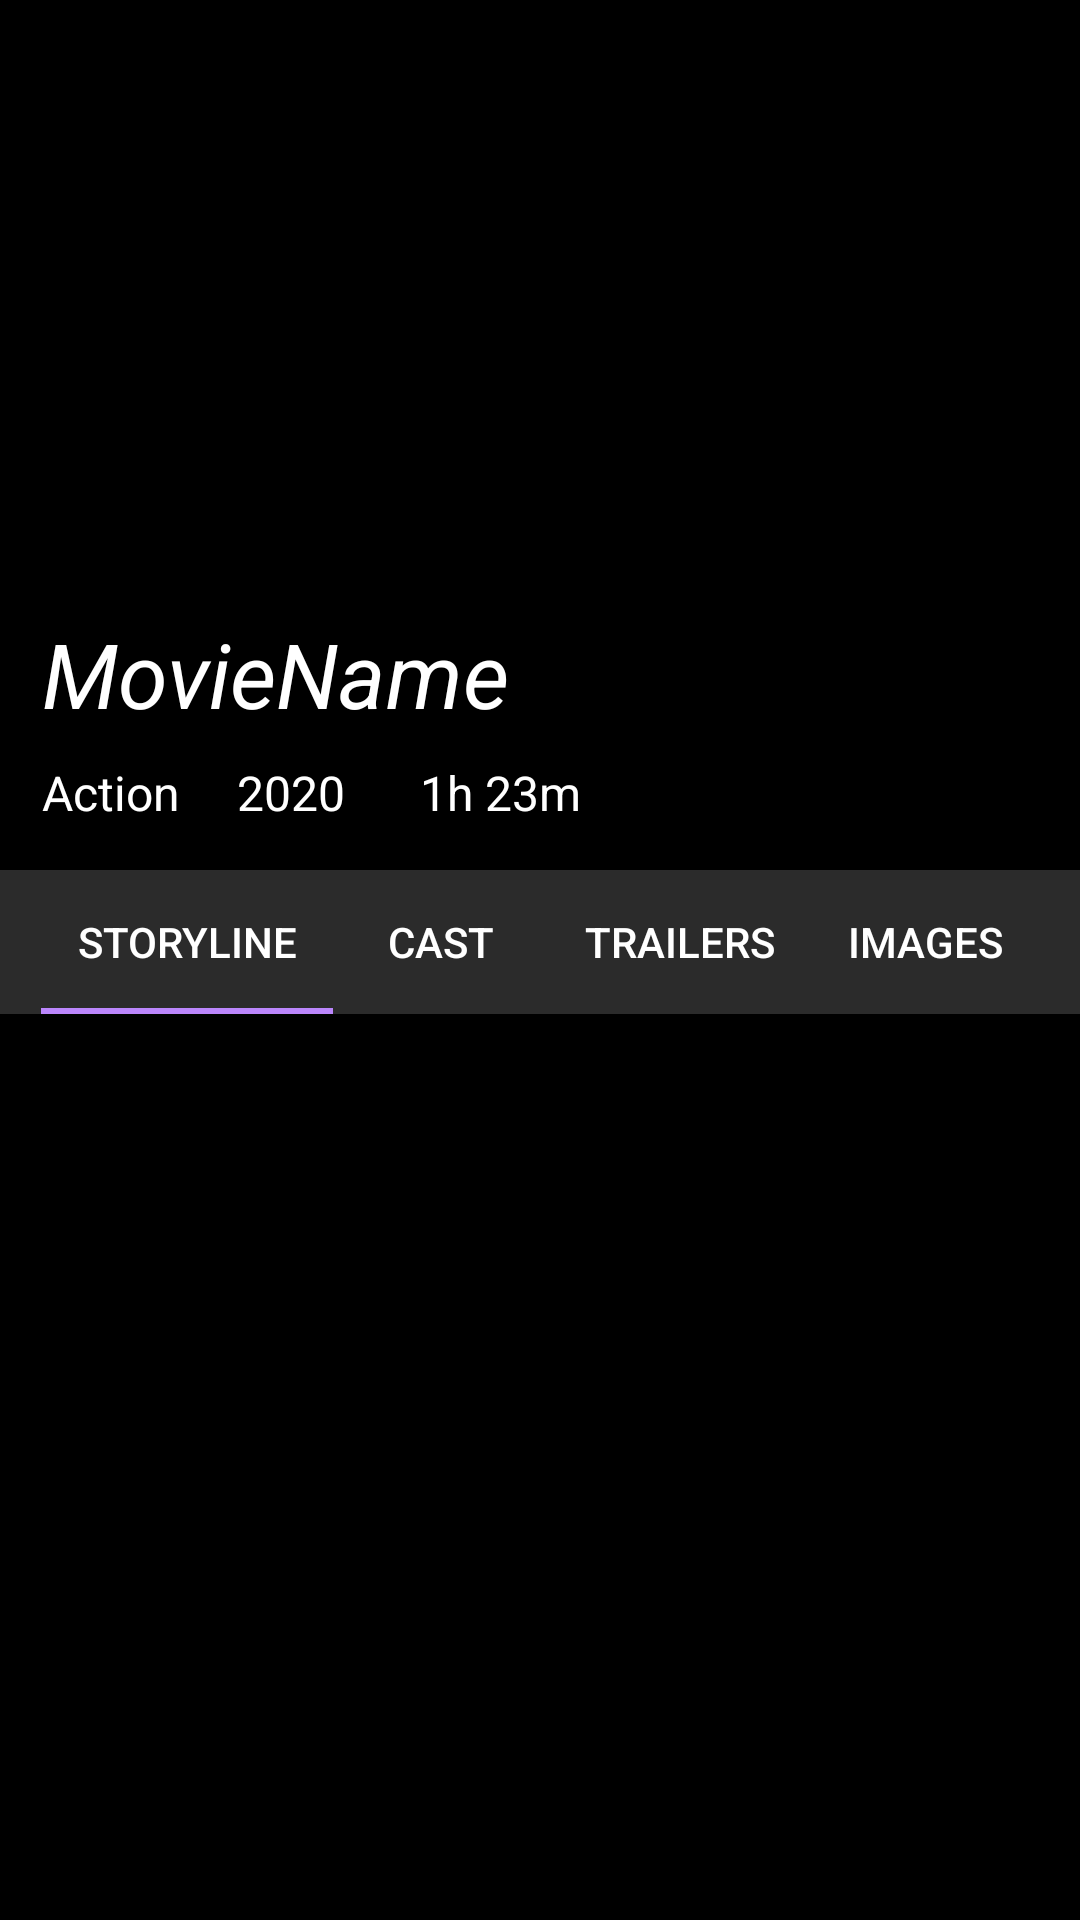

This screen was rendered from an Android layout file. Write that file and the resources it references.
<!-- AndroidManifest.xml: application theme Theme.MovieSteamingApp -->
<!-- res/layout/activity_moviesinfo.xml -->
<?xml version="1.0" encoding="utf-8"?>
<androidx.constraintlayout.widget.ConstraintLayout xmlns:android="http://schemas.android.com/apk/res/android"
    xmlns:app="http://schemas.android.com/apk/res-auto"
    xmlns:tools="http://schemas.android.com/tools"
    android:layout_width="match_parent"
    android:layout_height="match_parent"
    android:background="@color/black"
    app:circularflow_radiusInDP="20dp"
    tools:context=".view.MoviesinfoActivity"><![CDATA[



    android:layout_width="wrap_content"
    android:layout_height="wrap_content">





    ]]>

    <com.google.android.material.tabs.TabLayout
        android:id="@+id/tabLayout"
        android:layout_width="0dp"
        android:layout_height="wrap_content"
        android:layout_marginBottom="302dp"
        android:background="#2b2b2b"
        app:layout_constraintBottom_toBottomOf="parent"
        app:layout_constraintEnd_toEndOf="parent"
        app:layout_constraintStart_toStartOf="parent"
        app:layout_constraintTop_toBottomOf="@+id/movieImageActivity2"
        app:tabGravity="center"
        app:tabIndicatorColor="@color/purple_200"
        app:tabIndicatorGravity="bottom"
        app:tabMode="scrollable"
        app:tabTextColor="#FFFFFF">

        <com.google.android.material.tabs.TabItem
            android:id="@+id/tabDescription"
            android:layout_width="wrap_content"
            android:layout_height="wrap_content"
            android:nestedScrollingEnabled="false"
            android:text="Storyline" />

        <com.google.android.material.tabs.TabItem
            android:id="@+id/tabCast"
            android:layout_width="wrap_content"
            android:layout_height="wrap_content"
            android:text="Cast" />

        <com.google.android.material.tabs.TabItem
            android:id="@+id/tabTrailers"
            android:layout_width="wrap_content"
            android:layout_height="wrap_content"
            android:text="Trailers" />

        <com.google.android.material.tabs.TabItem
            android:id="@+id/tabImages"
            android:layout_width="wrap_content"
            android:layout_height="wrap_content"
            android:text="Images" />
    </com.google.android.material.tabs.TabLayout>

    <ImageView
        android:id="@+id/movieImageActivity2"
        android:layout_width="0dp"
        android:layout_height="0dp"
        android:layout_marginStart="3dp"
        android:layout_marginTop="1dp"
        android:layout_marginEnd="3dp"
        android:layout_marginBottom="10dp"
        android:background="@color/black"
        android:fadingEdge="horizontal|vertical"
        android:requiresFadingEdge="horizontal|vertical"
        app:layout_constraintBottom_toTopOf="@+id/tabLayout"
        app:layout_constraintEnd_toEndOf="parent"
        app:layout_constraintStart_toStartOf="parent"
        app:layout_constraintTop_toTopOf="parent"
        tools:srcCompat="@tools:sample/avatars" />

    <TextView
        android:id="@+id/movieNameActivity2"
        android:layout_width="wrap_content"
        android:layout_height="48dp"
        android:layout_marginBottom="1dp"
        android:text="MovieName"
        android:textColor="@color/white"
        android:textSize="30sp"
        android:textStyle="italic"
        app:layout_constraintBottom_toTopOf="@+id/yearActivity2"
        app:layout_constraintStart_toStartOf="@+id/genreActivity2" />

    <TextView
        android:id="@+id/genreActivity2"
        android:layout_width="wrap_content"
        android:layout_height="wrap_content"
        android:layout_marginStart="11dp"
        android:layout_marginBottom="5dp"
        android:text="Action"
        android:textColor="@color/white"
        android:textSize="16sp"
        app:layout_constraintBottom_toBottomOf="@+id/movieImageActivity2"
        app:layout_constraintStart_toStartOf="@+id/movieImageActivity2" />

    <TextView
        android:id="@+id/yearActivity2"
        android:layout_width="wrap_content"
        android:layout_height="wrap_content"
        android:layout_marginStart="19dp"
        android:layout_marginBottom="5dp"
        android:text="2020"
        android:textColor="@color/white"
        android:textSize="16sp"
        app:layout_constraintBottom_toBottomOf="@+id/movieImageActivity2"
        app:layout_constraintStart_toEndOf="@+id/genreActivity2" />

    <TextView
        android:id="@+id/runtimeActivity2"
        android:layout_width="wrap_content"
        android:layout_height="wrap_content"
        android:layout_marginStart="25dp"
        android:layout_marginBottom="5dp"
        android:text="1h 23m"
        android:textColor="@color/white"
        android:textSize="16sp"
        app:layout_constraintBottom_toBottomOf="@+id/movieImageActivity2"
        app:layout_constraintStart_toEndOf="@+id/yearActivity2" />

    <androidx.viewpager.widget.ViewPager
        android:id="@+id/viewPager"
        android:layout_width="0dp"
        android:layout_height="0dp"
        android:layout_marginStart="1dp"
        android:layout_marginEnd="1dp"
        android:layout_marginBottom="1dp"
        android:contentDescription="This is a View Pager"
        app:layout_constraintBottom_toBottomOf="parent"
        app:layout_constraintEnd_toEndOf="parent"
        app:layout_constraintStart_toStartOf="parent"
        app:layout_constraintTop_toBottomOf="@+id/tabLayout" />


</androidx.constraintlayout.widget.ConstraintLayout>
<!-- resources referenced by this layout -->
<resources>
  <style name="Theme.MovieSteamingApp" parent="Theme.AppCompat.DayNight.DarkActionBar">
  
          <item name="colorPrimary">#2b2b2b</item>
          <item name="colorPrimaryVariant">#2b2b2b</item>
          <item name="colorOnPrimary">@color/black</item>
  
          <item name="colorSecondary">#2b2b2b</item>
          <item name="colorSecondaryVariant">#2b2b2b</item>
          <item name="colorOnSecondary">@color/black</item>
  
          <item name="android:statusBarColor" tools:targetApi="l">?attr/colorPrimaryVariant</item>
  
      </style>
  <!-- not gathered from this repository: default colours our renderer supplied (Android Studio template values) -->
  <color name="purple_200">#FFBB86FC</color>
  <color name="black">#FF000000</color>
  <color name="white">#FFFFFFFF</color>
</resources>
